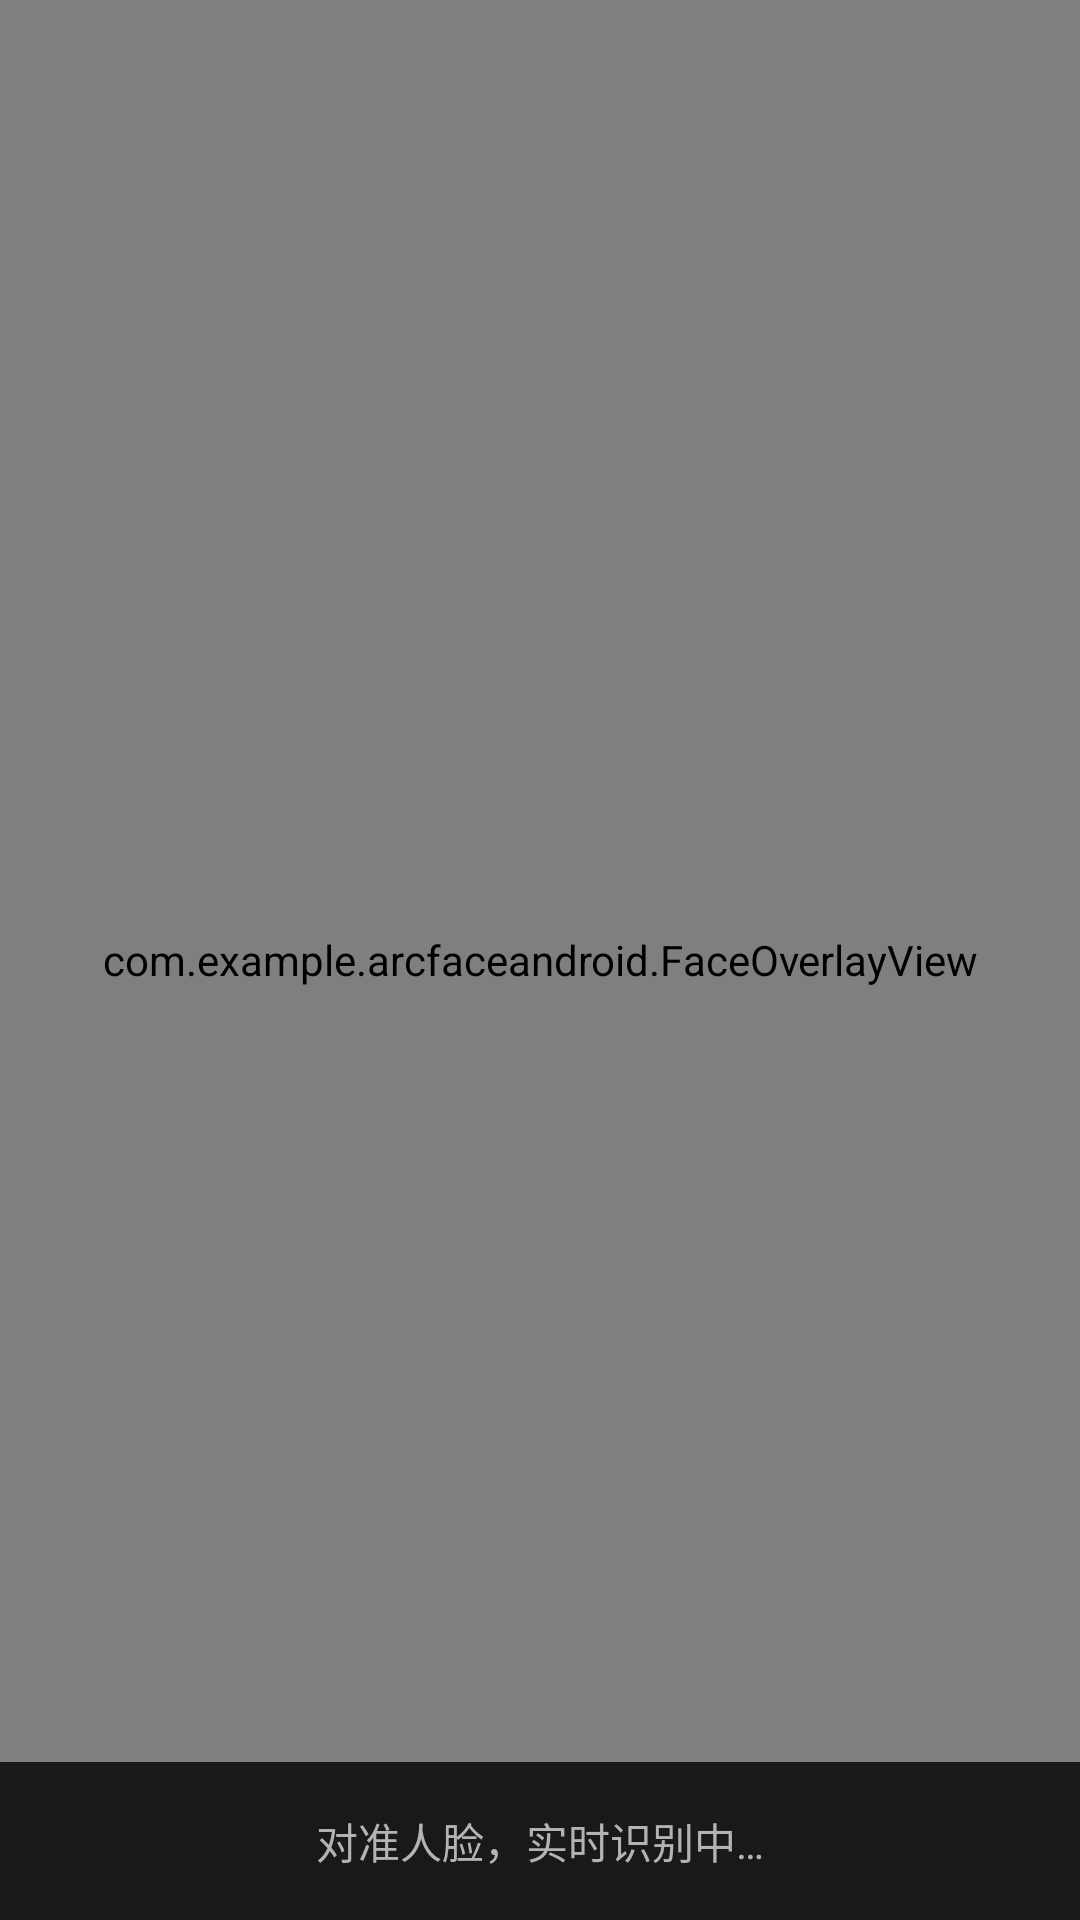

Here is an Android app screen rendered from its layout file. Give the layout XML and the strings, colors and styles it references.
<!-- AndroidManifest.xml: application theme Theme.ArcFace -->
<!-- res/layout/fragment_recognize.xml -->
<?xml version="1.0" encoding="utf-8"?>
<FrameLayout xmlns:android="http://schemas.android.com/apk/res/android"
    android:layout_width="match_parent"
    android:layout_height="match_parent"
    android:background="@color/bg_dark">

    
    <androidx.camera.view.PreviewView
        android:id="@+id/previewView"
        android:layout_width="match_parent"
        android:layout_height="match_parent" />

    
    <com.example.arcfaceandroid.FaceOverlayView
        android:id="@+id/overlayView"
        android:layout_width="match_parent"
        android:layout_height="match_parent" />

    
    <LinearLayout
        android:layout_width="match_parent"
        android:layout_height="wrap_content"
        android:layout_gravity="bottom"
        android:orientation="vertical"
        android:padding="16dp"
        android:background="#CC000000">

        <TextView
            android:id="@+id/tvRecognizeStatus"
            android:layout_width="match_parent"
            android:layout_height="wrap_content"
            android:text="@string/recognize_hint"
            android:textColor="@color/text_secondary"
            android:textSize="14sp"
            android:gravity="center" />

        <TextView
            android:id="@+id/tvRecognizeInfo"
            android:layout_width="match_parent"
            android:layout_height="wrap_content"
            android:layout_marginTop="4dp"
            android:text=""
            android:textColor="@color/box_matched"
            android:textSize="13sp"
            android:gravity="center"
            android:visibility="gone" />
    </LinearLayout>
</FrameLayout>
<!-- resources referenced by this layout -->
<resources>
  <color name="bg_dark">#121212</color>
  <color name="box_matched">#4CAF50</color>
  <color name="text_secondary">#B3B3B3</color>
  <string name="recognize_hint">对准人脸，实时识别中…</string>
  <style name="Theme.ArcFace" parent="Theme.MaterialComponents.DayNight.NoActionBar">
          
          <item name="colorPrimary">@color/colorPrimary</item>
          <item name="colorPrimaryVariant">@color/colorPrimaryDark</item>
          <item name="colorOnPrimary">@android:color/white</item>
  
          
          <item name="colorSecondary">@color/colorAccent</item>
          <item name="colorOnSecondary">@android:color/white</item>
  
          
          <item name="colorSurface">@color/bg_card</item>
          <item name="colorOnSurface">@color/text_primary</item>
  
          
          <item name="android:colorBackground">@color/bg_dark</item>
          <item name="colorOnBackground">@color/text_primary</item>
  
          
          <item name="android:statusBarColor">@color/colorPrimaryDark</item>
      </style>
  <color name="colorPrimary">#1976D2</color>
  <color name="colorPrimaryDark">#1565C0</color>
  <color name="colorAccent">#FF5722</color>
  <color name="bg_card">#1E1E1E</color>
  <color name="text_primary">#FFFFFF</color>
</resources>
